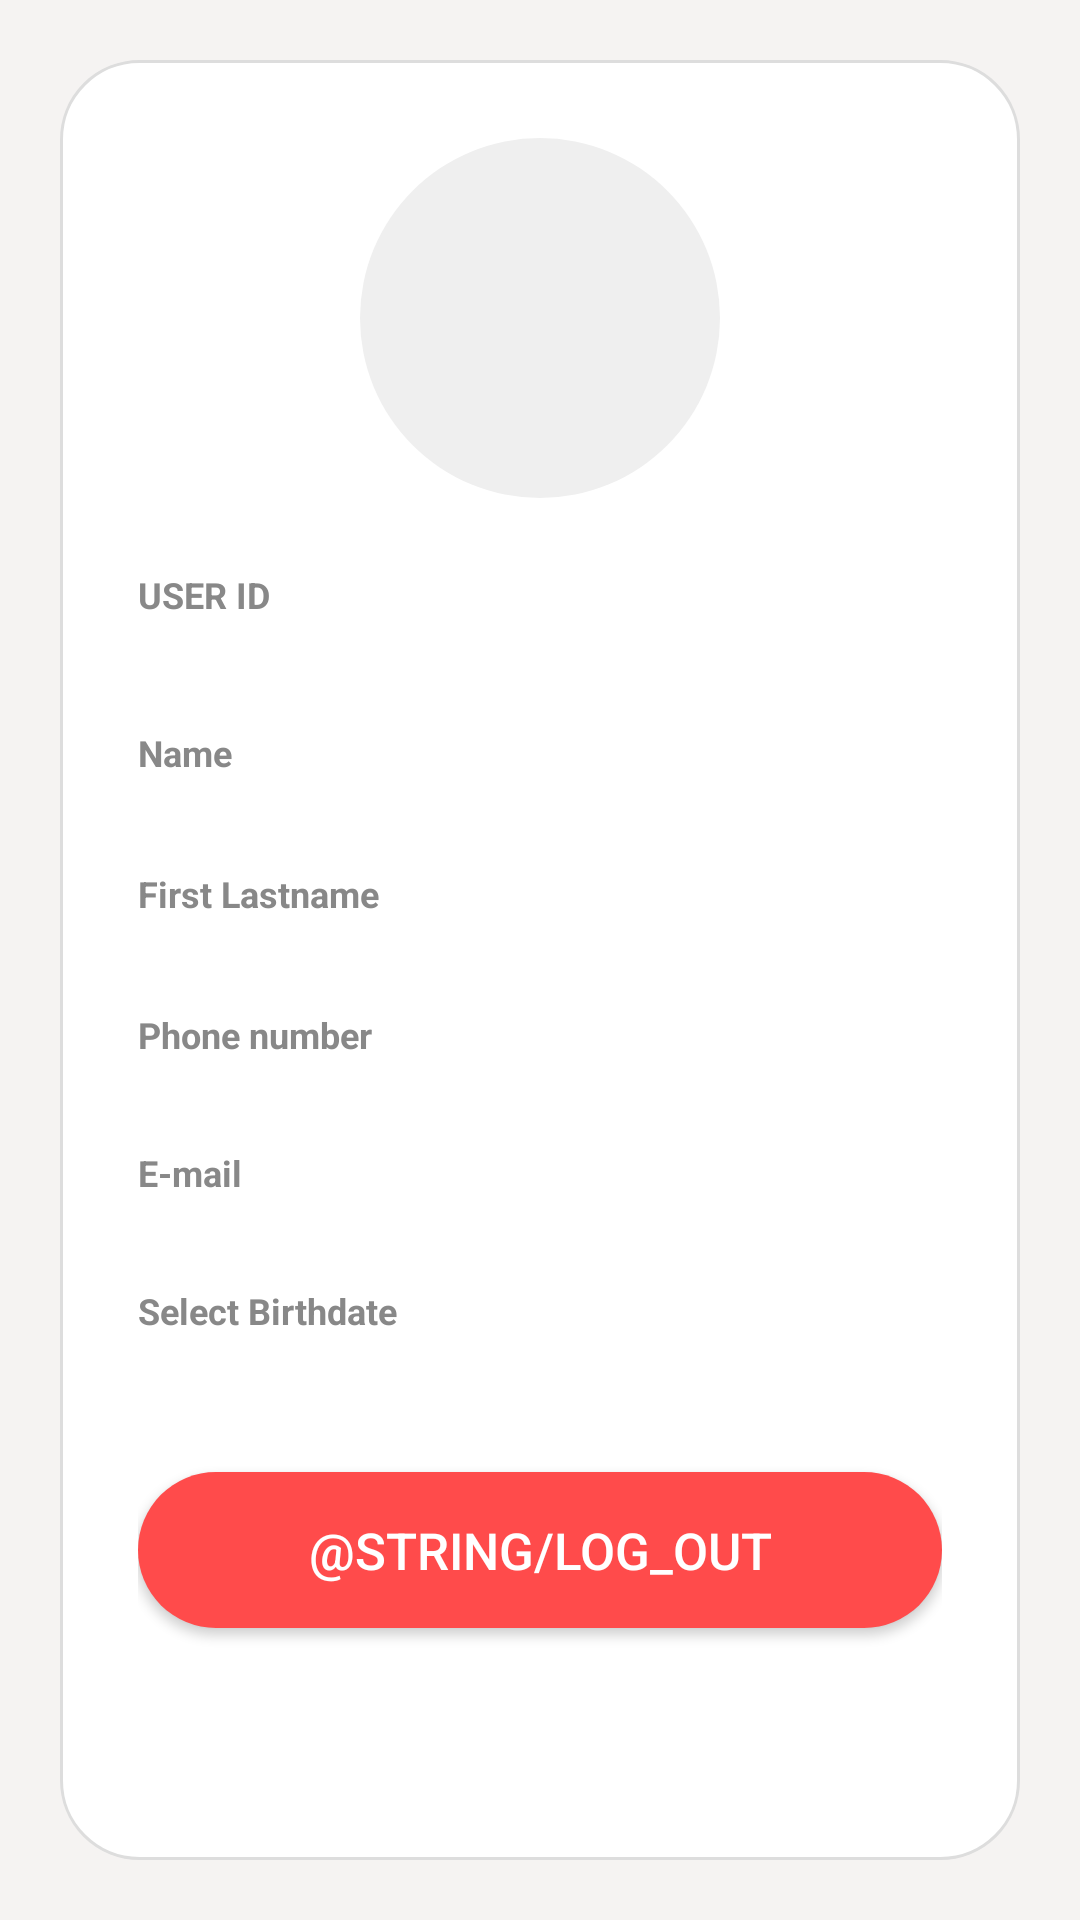

The Android layout XML behind this screen, and the referenced resources:
<!-- AndroidManifest.xml: application theme Theme.GeoJournal -->
<!-- res/layout/activity_user.xml -->
<?xml version="1.0" encoding="utf-8"?>
<androidx.constraintlayout.widget.ConstraintLayout
    xmlns:android="http://schemas.android.com/apk/res/android"
    xmlns:app="http://schemas.android.com/apk/res-auto"
    xmlns:tools="http://schemas.android.com/tools"
    android:id="@+id/main"
    android:layout_width="match_parent"
    android:layout_height="match_parent"
    tools:context=".UserActivity"
    android:background="#F5F3F2">

    <LinearLayout
        android:id="@+id/profileCard"
        android:layout_width="0dp"
        android:layout_height="0dp"
        android:orientation="vertical"
        android:padding="26dp"
        android:background="@drawable/rounded_card"
        android:layout_margin="20dp"
        app:layout_constraintTop_toTopOf="parent"
        app:layout_constraintBottom_toBottomOf="parent"
        app:layout_constraintStart_toStartOf="parent"
        app:layout_constraintEnd_toEndOf="parent">

        
        <ImageView
            android:id="@+id/imgProfilePhoto"
            android:layout_width="120dp"
            android:layout_height="120dp"
            android:layout_gravity="center"
            android:layout_marginBottom="24dp"
            android:background="@drawable/rounded_profile_photo"
            android:contentDescription="Profile photo"
            android:scaleType="centerCrop"
            android:src="@drawable/ic_launcher_foreground" />

        
        <TextView
            android:layout_width="wrap_content"
            android:layout_height="wrap_content"
            android:text="USER ID"
            android:textSize="12sp"
            android:textColor="#888"
            android:textStyle="bold"/>

        <TextView
            android:id="@+id/tvUserId"
            android:layout_width="wrap_content"
            android:layout_height="wrap_content"
            android:text=" "
            android:textSize="15sp"
            android:textColor="#444"
            android:layout_marginBottom="16dp"/>

        
        <TextView
            android:layout_width="wrap_content"
            android:layout_height="wrap_content"
            android:text="@string/nameTxt"
            android:textSize="12sp"
            android:textColor="#888"
            android:textStyle="bold"/>

        <TextView
            android:id="@+id/tvUserName"
            android:layout_width="wrap_content"
            android:layout_height="wrap_content"
            android:text=" "
            android:textSize="17sp"
            android:textColor="#333"
            android:layout_marginBottom="8dp"/>

        
        <TextView
            android:layout_width="wrap_content"
            android:layout_height="wrap_content"
            android:text="@string/fnameTxt"
            android:textSize="12sp"
            android:textColor="#888"
            android:textStyle="bold"/>

        <TextView
            android:id="@+id/tvUserLastname"
            android:layout_width="wrap_content"
            android:layout_height="wrap_content"
            android:text=" "
            android:textSize="17sp"
            android:textColor="#333"
            android:layout_marginBottom="8dp"/>

        
        <TextView
            android:layout_width="wrap_content"
            android:layout_height="wrap_content"
            android:text="@string/phonetxt"
            android:textSize="12sp"
            android:textColor="#888"
            android:textStyle="bold"/>

        <TextView
            android:id="@+id/tvUserPhone"
            android:layout_width="wrap_content"
            android:layout_height="wrap_content"
            android:text=" "
            android:textSize="16sp"
            android:textColor="#333"
            android:layout_marginBottom="8dp"/>

        
        <TextView
            android:layout_width="wrap_content"
            android:layout_height="wrap_content"
            android:text="@string/emailTxt"
            android:textSize="12sp"
            android:textColor="#888"
            android:textStyle="bold"/>

        <TextView
            android:id="@+id/tvUserEmail"
            android:layout_width="wrap_content"
            android:layout_height="wrap_content"
            android:text=" "
            android:textSize="16sp"
            android:textColor="#333"
            android:layout_marginBottom="8dp"/>

        
        <TextView
            android:layout_width="wrap_content"
            android:layout_height="wrap_content"
            android:text="@string/bdayTxt"
            android:textSize="12sp"
            android:textColor="#888"
            android:textStyle="bold"/>

        <TextView
            android:id="@+id/tvUserBirthdate"
            android:layout_width="wrap_content"
            android:layout_height="wrap_content"
            android:text=" "
            android:textSize="16sp"
            android:textColor="#333"
            android:layout_marginBottom="24dp"/>

        
        <Button
            android:id="@+id/btnSignOut_User"
            android:layout_width="match_parent"
            android:layout_height="52dp"
            android:text="@string/log_out"
            android:textSize="17sp"
            android:background="@drawable/rounded_signout_button"
            android:textColor="#FFFFFF"/>

    </LinearLayout>

</androidx.constraintlayout.widget.ConstraintLayout>
<!-- resources referenced by this layout -->
<resources>
  <!-- drawable ic_launcher_foreground: webp bitmap (mipmap-hdpi, 9388 bytes) -->
  <!-- drawable rounded_card (drawable) -->
  <shape xmlns:android="http://schemas.android.com/apk/res/android">
      <solid android:color="#FFFFFF"/>
      <corners android:radius="26dp"/>
      <padding android:left="8dp" android:top="8dp" android:right="8dp" android:bottom="8dp"/>
      <stroke android:width="1dp" android:color="#DDDDDD"/>
  </shape>
  <!-- drawable rounded_profile_photo (drawable) -->
  <shape xmlns:android="http://schemas.android.com/apk/res/android">
      <solid android:color="#EFEFEF"/>
      <corners android:radius="200dp"/>
  </shape>
  <!-- drawable rounded_signout_button (drawable) -->
  <shape xmlns:android="http://schemas.android.com/apk/res/android">
      <solid android:color="#FF4B4B"/>
      <corners android:radius="26dp"/>
  </shape>
  <string name="bdayTxt">Select Birthdate</string>
  <string name="emailTxt">E-mail</string>
  <string name="fnameTxt">First Lastname</string>
  <string name="log_out">Cerrar sesión</string>
  <string name="nameTxt">Name</string>
  <string name="phonetxt">Phone number</string>
  <style name="Theme.GeoJournal" parent="Base.Theme.GeoJournal" />
  <style name="Base.Theme.GeoJournal" parent="Theme.Material3.DayNight.NoActionBar">
          
          <item name="colorPrimary">@color/primary</item>
          <item name="colorOnPrimary">@color/onPrimary</item>
  
          
          <item name="colorSurface">@color/surface_light</item>
          <item name="colorSurfaceContainer">@color/surfaceContainer_light</item>
          <item name="colorOnSurface">@color/onSurface_light</item>
          <item name="colorOnSurfaceVariant">@color/onSurfaceVariant_light</item>
  
          
          <item name="colorOutline">@color/outline_light</item>
      </style>
  <color name="primary">#2E7D32</color>
  <color name="onPrimary">#FFFFFF</color>
  <color name="surface_light">#FFFFFF</color>
  <color name="surfaceContainer_light">#F5F6F5</color>
  <color name="onSurface_light">#1A1C1A</color>
  <color name="onSurfaceVariant_light">#444844</color>
  <color name="outline_light">#D0D5D1</color>
</resources>
